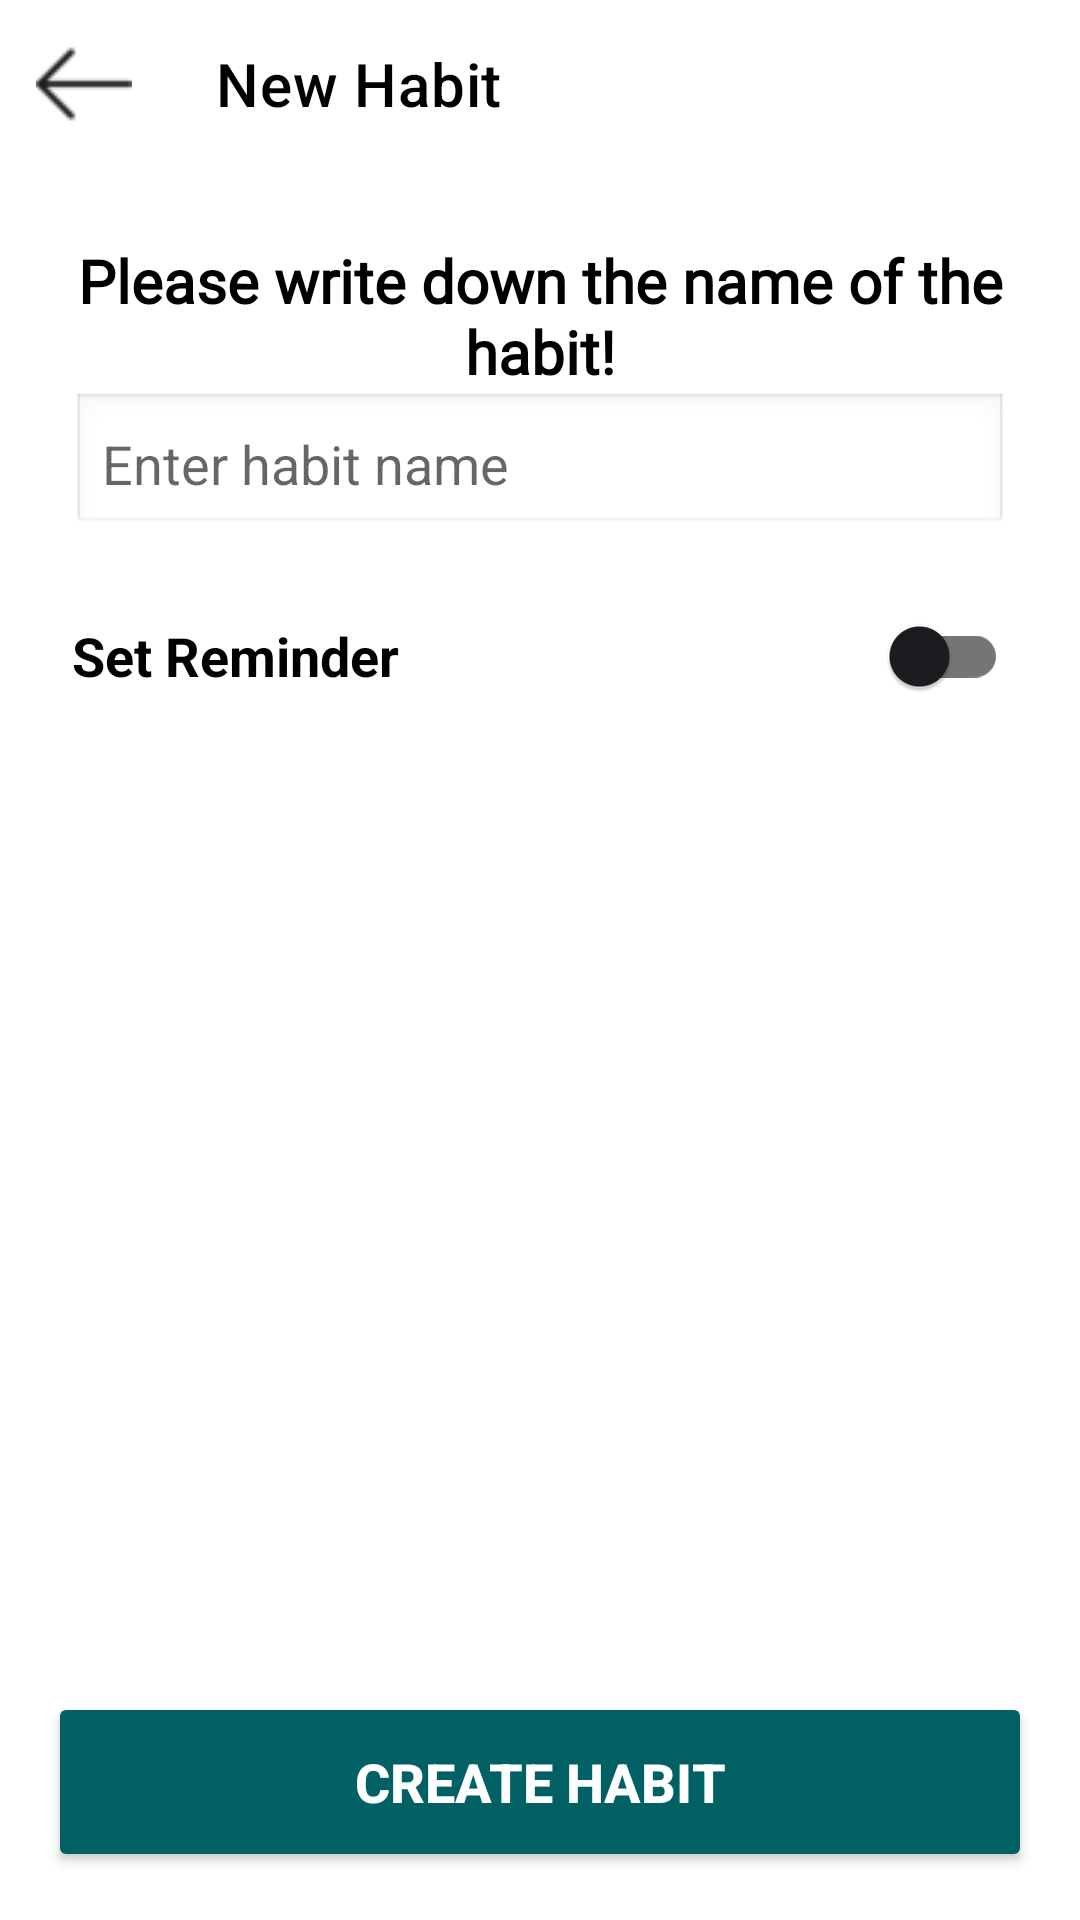

Reconstruct the res/layout file that produces this screen, plus the resources it refers to.
<!-- AndroidManifest.xml: activity theme Theme.HabitMood.Dialog -->
<!-- res/layout/activity_add_habit.xml -->
<?xml version="1.0" encoding="utf-8"?>
<LinearLayout xmlns:android="http://schemas.android.com/apk/res/android"
    xmlns:app="http://schemas.android.com/apk/res-auto"
    xmlns:tools="http://schemas.android.com/tools"
    android:id="@+id/addhabit"
    android:layout_width="match_parent"
    android:layout_height="wrap_content"
    android:orientation="vertical"
    android:background="@color/white"
    app:cardCornerRadius="16dp"
    app:cardElevation="8dp"
    tools:context=".AddHabitActivity">

    <androidx.appcompat.widget.Toolbar
        android:id="@+id/toolbar"
        android:layout_width="match_parent"
        android:layout_height="?attr/actionBarSize"
        android:background="@color/white"
        app:navigationIcon="@drawable/back"
        app:title="New Habit"
        app:titleTextColor="@color/black" />

    <ScrollView
        android:layout_width="match_parent"
        android:layout_height="0dp"
        android:layout_weight="1">

        <LinearLayout
            android:layout_width="match_parent"
            android:layout_height="wrap_content"
            android:orientation="vertical"
            android:padding="24dp">

            <TextView
                android:layout_width="wrap_content"
                android:layout_height="wrap_content"
                android:text="Please write down the name of the habit!"
                android:textSize="20sp"
                android:fontFamily="@font/comfortaa"
                android:gravity="center"
                android:textStyle="bold"
                android:textColor="@color/black"/>

            <EditText
                android:id="@+id/etHabitName"
                android:layout_width="match_parent"
                android:layout_height="wrap_content"
                android:hint="Enter habit name"
                android:background="@android:drawable/edit_text"
                android:padding="10dp"
                android:layout_marginBottom="16dp"/>

            
            <LinearLayout
                android:layout_width="match_parent"
                android:layout_height="wrap_content"
                android:orientation="horizontal"
                android:gravity="center_vertical"
                android:layout_marginBottom="16dp">

                <TextView
                    android:layout_width="0dp"
                    android:layout_height="wrap_content"
                    android:layout_weight="1"
                    android:text="Set Reminder"
                    android:textSize="18sp"
                    android:textStyle="bold"
                    android:textColor="@color/black"/>

                <com.google.android.material.switchmaterial.SwitchMaterial
                    android:id="@+id/switchAlarm"
                    android:layout_width="wrap_content"
                    android:layout_height="wrap_content"
                    android:theme="@style/GreenSwitchTheme"/>
            </LinearLayout>

            
            <LinearLayout
                android:id="@+id/layoutAlarmDetails"
                android:layout_width="match_parent"
                android:layout_height="wrap_content"
                android:orientation="vertical"
                android:visibility="gone"
                tools:visibility="visible">

                
                <TextView
                    android:layout_width="wrap_content"
                    android:layout_height="wrap_content"
                    android:text="Time"
                    android:layout_marginTop="8dp"
                    android:textColor="#666666"/>

                <TextView
                    android:id="@+id/tvTimePicker"
                    android:layout_width="match_parent"
                    android:layout_height="wrap_content"
                    android:text="09:00 AM"
                    android:textSize="32sp"
                    android:textStyle="bold"
                    android:textColor="@color/black"
                    android:layout_marginBottom="24dp"/>

            </LinearLayout>

        </LinearLayout>

    </ScrollView>

    <Button
        android:id="@+id/btnSaveHabit"
        android:layout_width="match_parent"
        android:layout_height="60dp"
        android:text="Create Habit"
        android:textSize="18sp"
        android:textStyle="bold"
        android:backgroundTint="@color/green"
        android:textColor="@color/white"
        android:layout_margin="16dp"/>
</LinearLayout>
<!-- resources referenced by this layout -->
<resources>
  <color name="black">#FF000000</color>
  <color name="green">#006064</color>
  <color name="white">#FFFFFFFF</color>
  <!-- drawable back: png bitmap (drawable, 309 bytes) -->
  <style name="GreenSwitchTheme" parent="Theme.Material3.DayNight.NoActionBar">
          <item name="colorPrimary">@color/green</item>
          <item name="colorSecondary">@color/green</item>
          <item name="colorPrimaryContainer">@color/green</item>
          <item name="colorOnPrimaryContainer">@color/white</item>
          <item name="colorOutline">#757575</item>
      </style>
  <style name="Theme.HabitMood.Dialog" parent="Theme.MaterialComponents.DayNight.Dialog">
          <item name="windowNoTitle">true</item>
          <item name="android:windowBackground">@android:color/transparent</item>
          <item name="android:windowIsFloating">true</item>
          <item name="android:backgroundDimEnabled">true</item>
          <item name="android:windowCloseOnTouchOutside">true</item>
      </style>
</resources>
